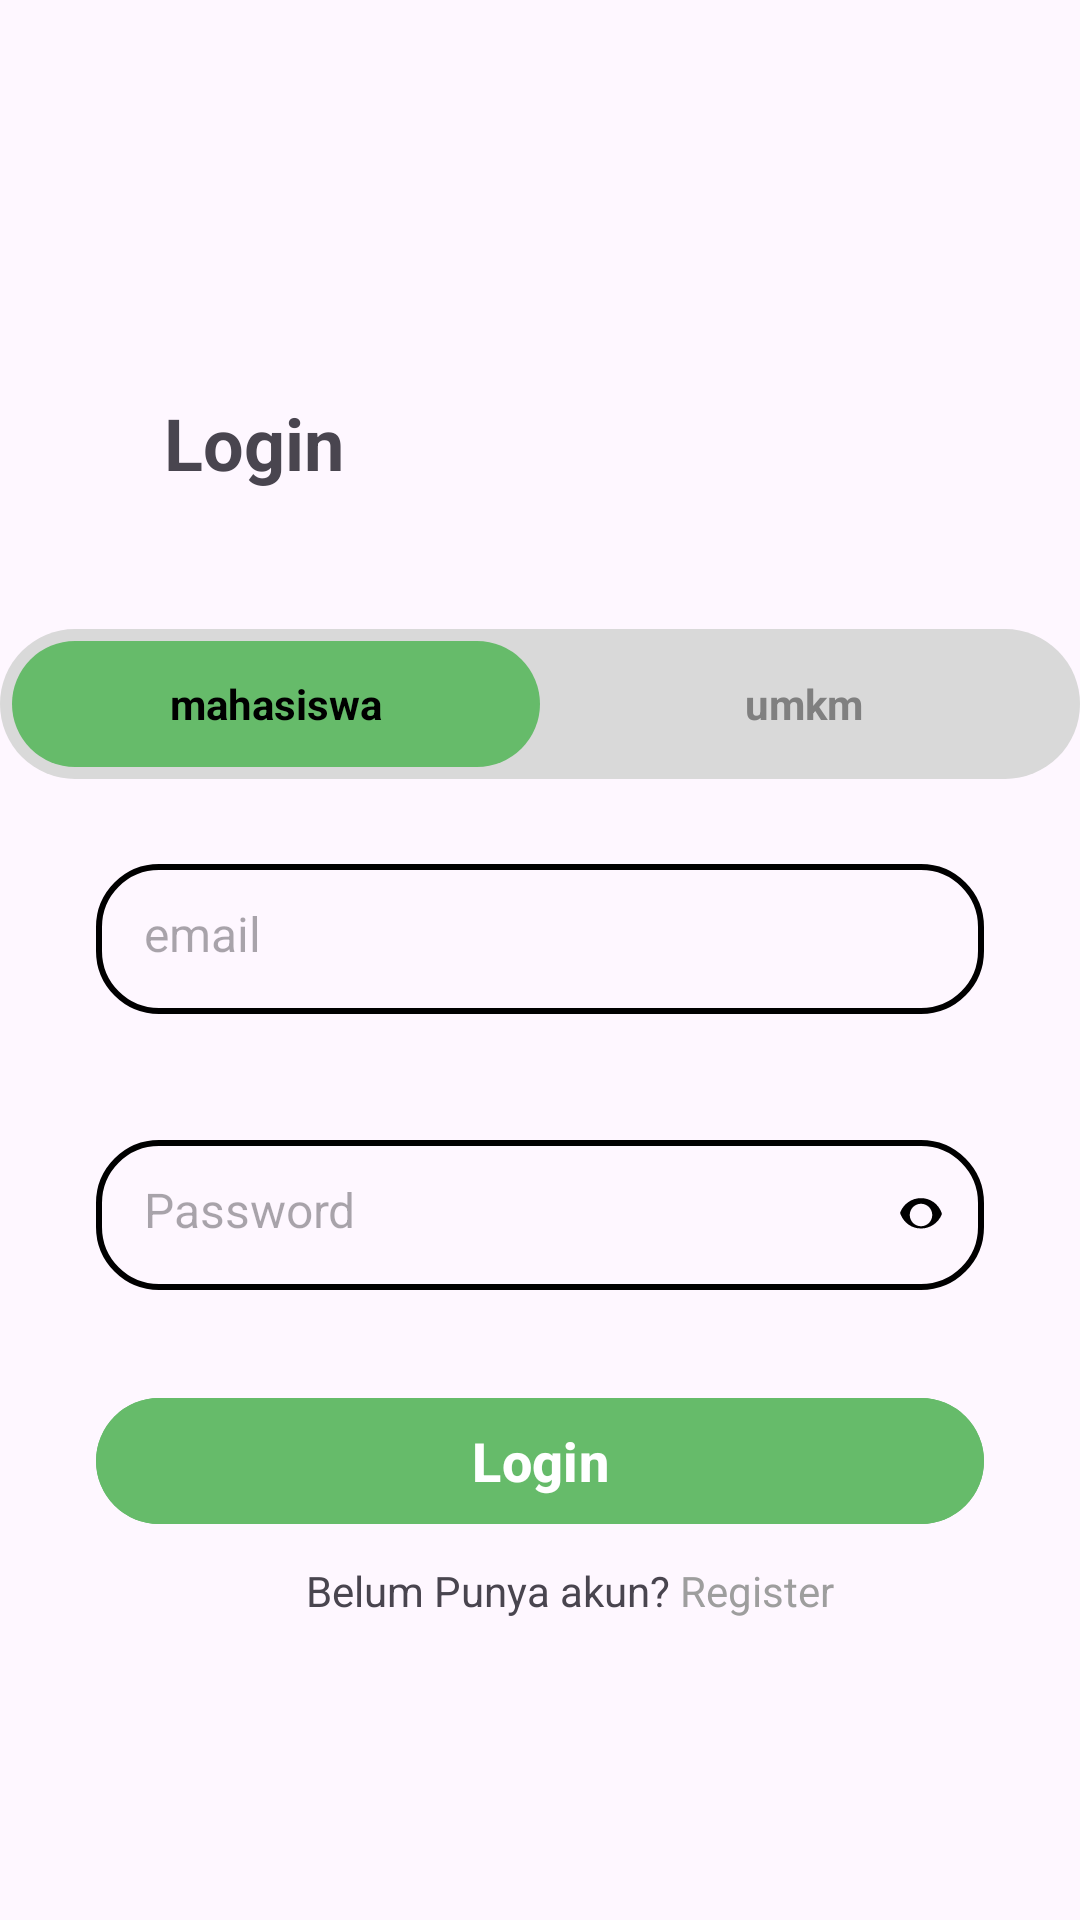

Write the Android layout XML for this screen, with the resource values it uses.
<!-- AndroidManifest.xml: application theme Theme.Makanku -->
<!-- res/layout/activity_login.xml -->
<?xml version="1.0" encoding="utf-8"?>
<androidx.constraintlayout.widget.ConstraintLayout
    xmlns:android="http://schemas.android.com/apk/res/android"
    xmlns:app="http://schemas.android.com/apk/res-auto"
    xmlns:tools="http://schemas.android.com/tools"
    android:id="@+id/main"
    android:layout_width="match_parent"
    android:layout_height="match_parent"
    tools:context=".LoginRegister.LoginActivity">

    <TextView
        android:id="@+id/textView2"
        android:layout_width="wrap_content"
        android:layout_height="wrap_content"
        android:text="Login"
        android:textSize="24sp"
        android:textStyle="bold"
        app:layout_constraintBottom_toBottomOf="parent"
        app:layout_constraintEnd_toEndOf="parent"
        app:layout_constraintHorizontal_bias="0.182"
        app:layout_constraintStart_toStartOf="parent"
        app:layout_constraintTop_toTopOf="parent"
        app:layout_constraintVertical_bias="0.216" />

    <EditText
        android:id="@+id/editTextTextEmailAddress"
        android:layout_width="0dp"
        android:layout_height="50dp"
        android:layout_marginStart="32dp"
        android:layout_marginTop="288dp"
        android:layout_marginEnd="32dp"
        android:background="@drawable/edittext_border"
        android:hint="email"
        android:inputType="textEmailAddress"
        android:padding="16dp"
        android:textSize="16sp"
        app:layout_constraintEnd_toEndOf="parent"
        app:layout_constraintHorizontal_bias="0.0"
        app:layout_constraintStart_toStartOf="parent"
        app:layout_constraintTop_toTopOf="parent" />

    
    <EditText
        android:id="@+id/editTextTextPassword"
        android:paddingEnd="48dp"
        android:layout_width="0dp"
        android:layout_height="50dp"
        android:layout_marginStart="32dp"
        android:layout_marginTop="380dp"
        android:layout_marginEnd="32dp"
        android:background="@drawable/edittext_border"
        android:hint="Password"
        android:inputType="textPassword"
        android:padding="16dp"
        android:textSize="16sp"
        app:layout_constraintEnd_toEndOf="parent"
        app:layout_constraintStart_toStartOf="parent"
        app:layout_constraintTop_toTopOf="parent" />

    <ImageView
        android:id="@+id/imageView3"
        android:layout_width="26dp"
        android:layout_height="26dp"
        android:layout_marginEnd="40dp"
        android:padding="4dp"
        android:src="@drawable/baseline_visibility_off_24"
        android:contentDescription="toggle password"
        app:layout_constraintEnd_toEndOf="parent"
        app:layout_constraintTop_toTopOf="@id/editTextTextPassword"
        app:layout_constraintBottom_toBottomOf="@id/editTextTextPassword"/>
    <Button
        android:id="@+id/button"
        android:layout_width="0dp"
        android:layout_height="50dp"
        android:layout_marginStart="32dp"
        android:layout_marginEnd="32dp"
        android:layout_marginTop="32dp"
        android:backgroundTint="#66BB6A"
        android:text="Login"
        android:textColor="@android:color/white"
        android:textSize="18sp"
        android:textStyle="bold"
        app:layout_constraintTop_toBottomOf="@+id/editTextTextPassword"
        app:layout_constraintStart_toStartOf="parent"
        app:layout_constraintEnd_toEndOf="parent" />

    <TextView
        android:id="@+id/textView"
        android:layout_width="wrap_content"
        android:layout_height="wrap_content"
        android:text="Belum Punya akun? "
        app:layout_constraintBottom_toBottomOf="parent"
        app:layout_constraintEnd_toEndOf="parent"
        app:layout_constraintHorizontal_bias="0.433"
        app:layout_constraintStart_toStartOf="parent"
        app:layout_constraintTop_toBottomOf="@+id/button"
        app:layout_constraintVertical_bias="0.08" />

    <TextView
        android:id="@+id/textView4"
        android:layout_width="wrap_content"
        android:layout_height="wrap_content"
        android:text="Register"
        android:textColor="#9E9E9E"
        app:layout_constraintBottom_toBottomOf="parent"
        app:layout_constraintEnd_toEndOf="parent"
        app:layout_constraintHorizontal_bias="0.0"
        app:layout_constraintStart_toEndOf="@+id/textView"
        app:layout_constraintTop_toBottomOf="@+id/button"
        app:layout_constraintVertical_bias="0.08" />

    
    <LinearLayout
        android:id="@+id/segmentContainer"
        android:layout_width="360dp"
        android:layout_height="50dp"
        android:layout_gravity="center"
        android:background="@drawable/bg_segment_container"
        android:gravity="center"
        android:orientation="horizontal"
        android:padding="4dp"
        app:layout_constraintBottom_toTopOf="@+id/editTextTextEmailAddress"
        app:layout_constraintEnd_toEndOf="parent"
        app:layout_constraintHorizontal_bias="0.491"
        app:layout_constraintStart_toStartOf="parent"
        app:layout_constraintTop_toTopOf="parent"
        app:layout_constraintVertical_bias="0.881">

        <TextView
            android:id="@+id/btnMahasiswa"
            android:layout_width="0dp"
            android:layout_height="match_parent"
            android:layout_weight="2"
            android:background="@drawable/bg_segment_selected"
            android:gravity="center"
            android:padding="8dp"
            android:text="mahasiswa"
            android:textColor="#000000"
            android:textStyle="bold" />

        <TextView
            android:id="@+id/btnUmkm"
            android:layout_width="0dp"
            android:layout_height="match_parent"
            android:layout_weight="2"
            android:gravity="center"
            android:padding="8dp"
            android:text="umkm"
            android:textColor="#808080"
            android:textStyle="bold" />

    </LinearLayout>

</androidx.constraintlayout.widget.ConstraintLayout>
<!-- resources referenced by this layout -->
<resources>
  <!-- drawable baseline_visibility_off_24 (drawable) -->
  <?xml version="1.0" encoding="utf-8"?>
  <vector xmlns:android="http://schemas.android.com/apk/res/android"
      android:width="24dp"
      android:height="24dp"
      android:viewportWidth="24"
      android:viewportHeight="24">
      <path
          android:fillColor="#000000"
          android:pathData="M12,7c2.76,0 5,2.24 5,5s-2.24,5 -5,5 -5,-2.24 -5,-5 2.24,-5 5,-5zM12,4.5c-4.15,0 -7.68,2.53 -9.18,6.16 -0.11,0.26 -0.11,0.55 0,0.81C4.32,15.47 7.85,18 12,18s7.68,-2.53 9.18,-6.16c0.11,-0.26 0.11,-0.55 0,-0.81C19.68,7.03 16.15,4.5 12,4.5z" />
  </vector>
  <!-- drawable bg_segment_container (drawable) -->
  <?xml version="1.0" encoding="utf-8"?>
  <shape xmlns:android="http://schemas.android.com/apk/res/android"
      android:shape="rectangle">
  
      <corners android:radius="40dp" />
      <solid android:color="#D9D9D9"/> 
  </shape>
  <!-- drawable bg_segment_selected (drawable) -->
  <?xml version="1.0" encoding="utf-8"?>
  <shape xmlns:android="http://schemas.android.com/apk/res/android"
      android:shape="rectangle">
  
      <corners android:radius="40dp"/>
      <solid android:color="#66BB6A"/> 
  </shape>
  <!-- drawable edittext_border (drawable) -->
  <?xml version="1.0" encoding="utf-8"?>
  <shape xmlns:android="http://schemas.android.com/apk/res/android"
      android:shape="rectangle">
      <solid android:color="@android:color/transparent" />
  
      <stroke
          android:width="2dp"
          android:color="#000000" />
  
      <corners android:radius="20dp" />
  
      <padding
          android:left="12dp"
          android:top="12dp"
          android:right="12dp"
          android:bottom="12dp" />
  </shape>
  <style name="Theme.Makanku" parent="Base.Theme.Makanku" />
  <style name="Base.Theme.Makanku" parent="Theme.Material3.DayNight.NoActionBar">
          
          
      </style>
</resources>
